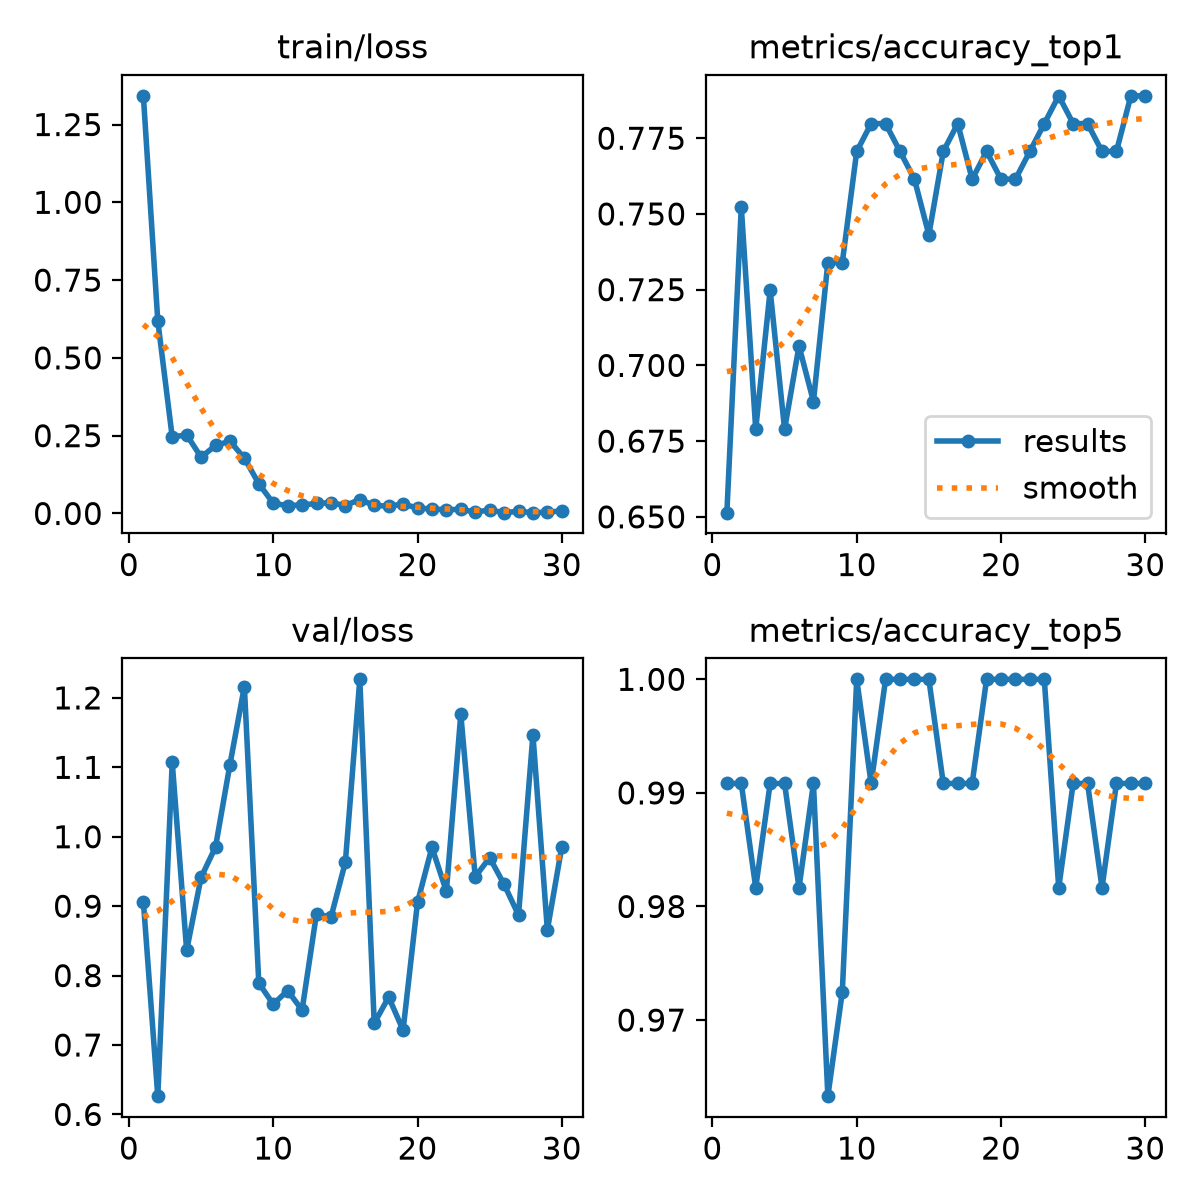

The data file committed next to this chart (first rows):
epoch, time, train/loss, metrics/accuracy_top1, metrics/accuracy_top5, val/loss, lr/pg0, lr/pg1, lr/pg2, metrics/macro_f1
1, 2.786, 1.342, 0.6514, 0.9908, 0.9067, 0.0003243, 0.0003243, 0.06789, 0.7371
2, 4.398, 0.6189, 0.7523, 0.9908, 0.6263, 0.000636, 0.000636, 0.03487, 0.6722
3, 6.145, 0.2453, 0.6789, 0.9817, 1.107, 0.0009256, 0.0009256, 0.001826, 0.7235
4, 7.669, 0.253, 0.7248, 0.9908, 0.8363, 0.000901, 0.000901, 0.000901, 0.678
5, 9.173, 0.1807, 0.6789, 0.9908, 0.9414, 0.000868, 0.000868, 0.000868, 0.6895
6, 10.69, 0.2186, 0.7064, 0.9817, 0.9852, 0.000835, 0.000835, 0.000835, 0.6574
7, 12.23, 0.2322, 0.6881, 0.9908, 1.104, 0.000802, 0.000802, 0.000802, 0.7228
8, 13.75, 0.1778, 0.7339, 0.9633, 1.216, 0.000769, 0.000769, 0.000769, 0.7061
9, 15.26, 0.09568, 0.7339, 0.9725, 0.7893, 0.000736, 0.000736, 0.000736, 0.7399
10, 16.77, 0.03295, 0.7706, 1.0, 0.7587, 0.000703, 0.000703, 0.000703, 0.7549
11, 18.5, 0.02505, 0.7798, 0.9908, 0.7784, 0.00067, 0.00067, 0.00067, 0.7737
12, 20.28, 0.02719, 0.7798, 1.0, 0.7502, 0.000637, 0.000637, 0.000637, 0.7447
13, 22, 0.03215, 0.7706, 1.0, 0.8892, 0.000604, 0.000604, 0.000604, 0.7243
14, 23.5, 0.03448, 0.7615, 1.0, 0.8839, 0.000571, 0.000571, 0.000571, 0.7159
15, 25.03, 0.02551, 0.7431, 1.0, 0.9634, 0.000538, 0.000538, 0.000538, 0.7345
16, 26.56, 0.04483, 0.7706, 0.9908, 1.227, 0.000505, 0.000505, 0.000505, 0.7552
17, 28.08, 0.02587, 0.7798, 0.9908, 0.7312, 0.000472, 0.000472, 0.000472, 0.7235
18, 29.61, 0.02341, 0.7615, 0.9908, 0.7691, 0.000439, 0.000439, 0.000439, 0.7363
19, 31.14, 0.03022, 0.7706, 1.0, 0.7214, 0.000406, 0.000406, 0.000406, 0.7434
20, 32.78, 0.0175, 0.7615, 1.0, 0.9054, 0.000373, 0.000373, 0.000373, 0.7325
21, 34.53, 0.0142, 0.7615, 1.0, 0.9848, 0.00034, 0.00034, 0.00034, 0.7416
22, 36.12, 0.01197, 0.7706, 1.0, 0.9213, 0.000307, 0.000307, 0.000307, 0.7434
23, 37.69, 0.01318, 0.7798, 1.0, 1.176, 0.000274, 0.000274, 0.000274, 0.7553
24, 39.47, 0.0048, 0.789, 0.9817, 0.9424, 0.000241, 0.000241, 0.000241, 0.7538
25, 41.03, 0.01083, 0.7798, 0.9908, 0.9698, 0.000208, 0.000208, 0.000208, 0.7525
26, 42.59, 0.00265, 0.7798, 0.9908, 0.9315, 0.000175, 0.000175, 0.000175, 0.7421
27, 44.15, 0.00688, 0.7706, 0.9817, 0.8872, 0.000142, 0.000142, 0.000142, 0.7388
28, 45.69, 0.00255, 0.7706, 0.9908, 1.147, 0.000109, 0.000109, 0.000109, 0.7533
29, 47.24, 0.00395, 0.789, 0.9908, 0.8658, 7.6e-05, 7.6e-05, 7.6e-05, 0.7601
30, 57.47, 0.00839, 0.789, 0.9908, 0.9856, 4.3e-05, 4.3e-05, 4.3e-05, 0.7601
